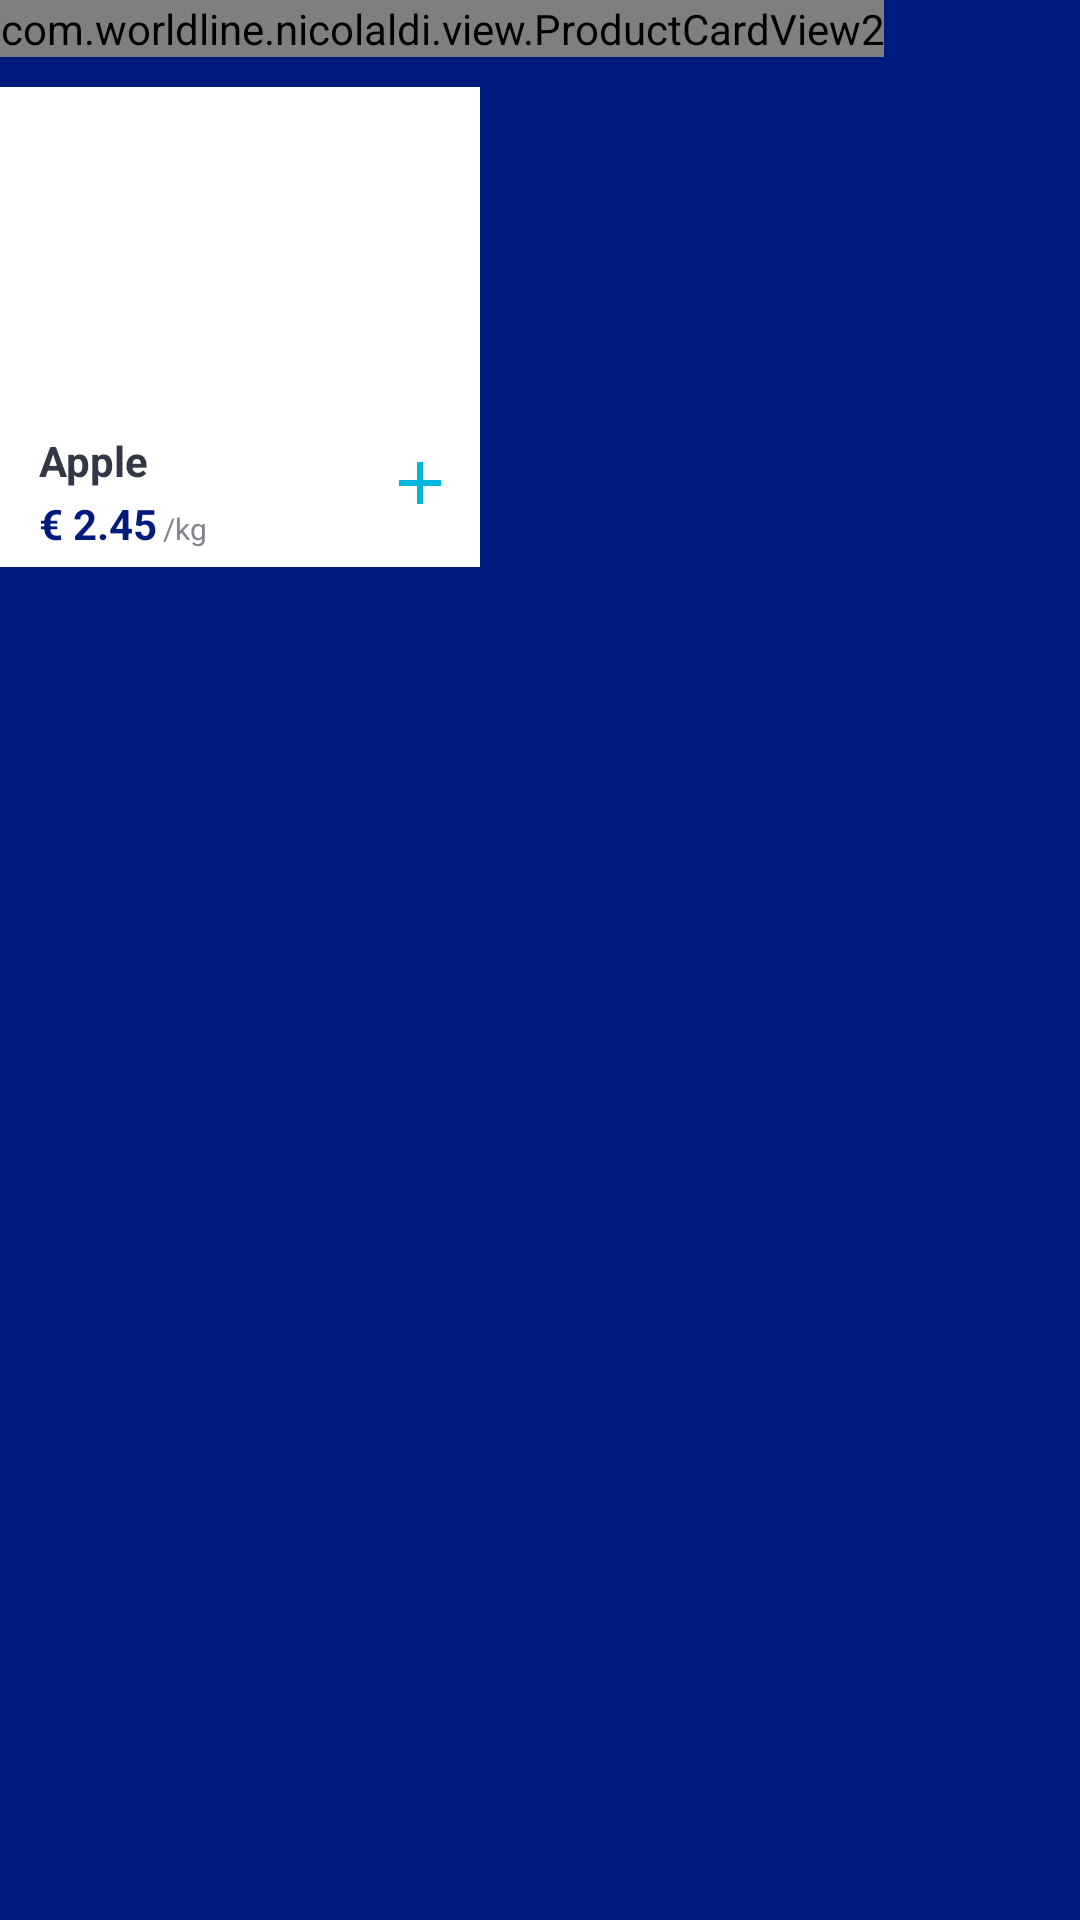

The Android layout XML behind this screen, and the referenced resources:
<!-- AndroidManifest.xml: application theme AppTheme -->
<!-- res/layout/acitivty_test.xml -->
<?xml version="1.0" encoding="utf-8"?>
<LinearLayout xmlns:android="http://schemas.android.com/apk/res/android" android:orientation="vertical" android:layout_width="match_parent" android:layout_height="match_parent">

    <com.worldline.nicolaldi.view.ProductCardView2
        android:layout_width="wrap_content"
        android:layout_height="wrap_content"/>

    <include layout="@layout/layout_card"/>

</LinearLayout>
<!-- res/layout/layout_card.xml (included above) -->
<?xml version="1.0" encoding="utf-8"?>
<RelativeLayout xmlns:android="http://schemas.android.com/apk/res/android"
    xmlns:tools="http://schemas.android.com/tools"
    android:layout_width="160dp"
    android:layout_height="160dp"
    android:layout_marginTop="10dp"
    android:background="@android:color/white"
    android:foreground="?selectableItemBackground">

    <ImageView
        android:id="@+id/card_image"
        android:layout_width="match_parent"
        android:layout_height="106dp"
        android:scaleType="centerCrop"
        tools:src="@drawable/apple" />

    <TextView
        android:id="@+id/card_title"
        android:layout_width="wrap_content"
        android:layout_height="wrap_content"
        android:layout_below="@id/card_image"
        android:layout_marginStart="13dp"
        android:layout_marginTop="9dp"
        android:textColor="#323645"
        android:textSize="14sp"
        android:textStyle="bold"
        tools:text="@string/item_apple" />

    <TextView
        android:id="@+id/card_price"
        android:layout_width="wrap_content"
        android:layout_height="wrap_content"
        android:layout_below="@id/card_title"
        android:layout_alignStart="@id/card_title"
        android:layout_marginTop="2dp"
        android:textColor="#001B7D"
        android:textSize="14sp"
        android:textStyle="bold"
        tools:text="€ 2.45" />

    <TextView
        android:id="@+id/card_unit"
        android:layout_width="wrap_content"
        android:layout_height="wrap_content"
        android:layout_alignBaseline="@id/card_price"
        android:layout_marginStart="2dp"
        android:layout_toEndOf="@id/card_price"
        android:textColor="#82858F"
        android:textSize="10sp"
        tools:text="/kg" />

    <ImageView
        android:layout_width="wrap_content"
        android:layout_height="wrap_content"
        android:layout_alignParentEnd="true"
        android:layout_alignParentBottom="true"
        android:layout_marginEnd="8dp"
        android:layout_marginBottom="16dp"
        android:src="@drawable/ic_add_black_24dp" />

</RelativeLayout>
<!-- resources referenced by this layout -->
<resources>
  <!-- drawable ic_add_black_24dp (drawable) -->
  <vector xmlns:android="http://schemas.android.com/apk/res/android"
      android:width="24dp"
      android:height="24dp"
      android:viewportWidth="24.0"
      android:viewportHeight="24.0">
      <path
          android:fillColor="#00B8DF"
          android:pathData="M19,13h-6v6h-2v-6H5v-2h6V5h2v6h6v2z" />
  </vector>
  <string name="item_apple">Apple</string>
  <style name="AppTheme" parent="Theme.AppCompat.Light.NoActionBar">
          
          <item name="colorPrimary">@color/colorPrimary</item>
          <item name="colorPrimaryDark">@color/colorPrimaryDark</item>
          <item name="colorAccent">@color/colorAccent</item>
  
          <item name="android:windowBackground">@color/window_background</item>
  
      </style>
  <color name="colorPrimary">#008577</color>
  <color name="colorPrimaryDark">#00574B</color>
  <color name="colorAccent">#D81B60</color>
  <color name="window_background">#001B7D</color>
</resources>
